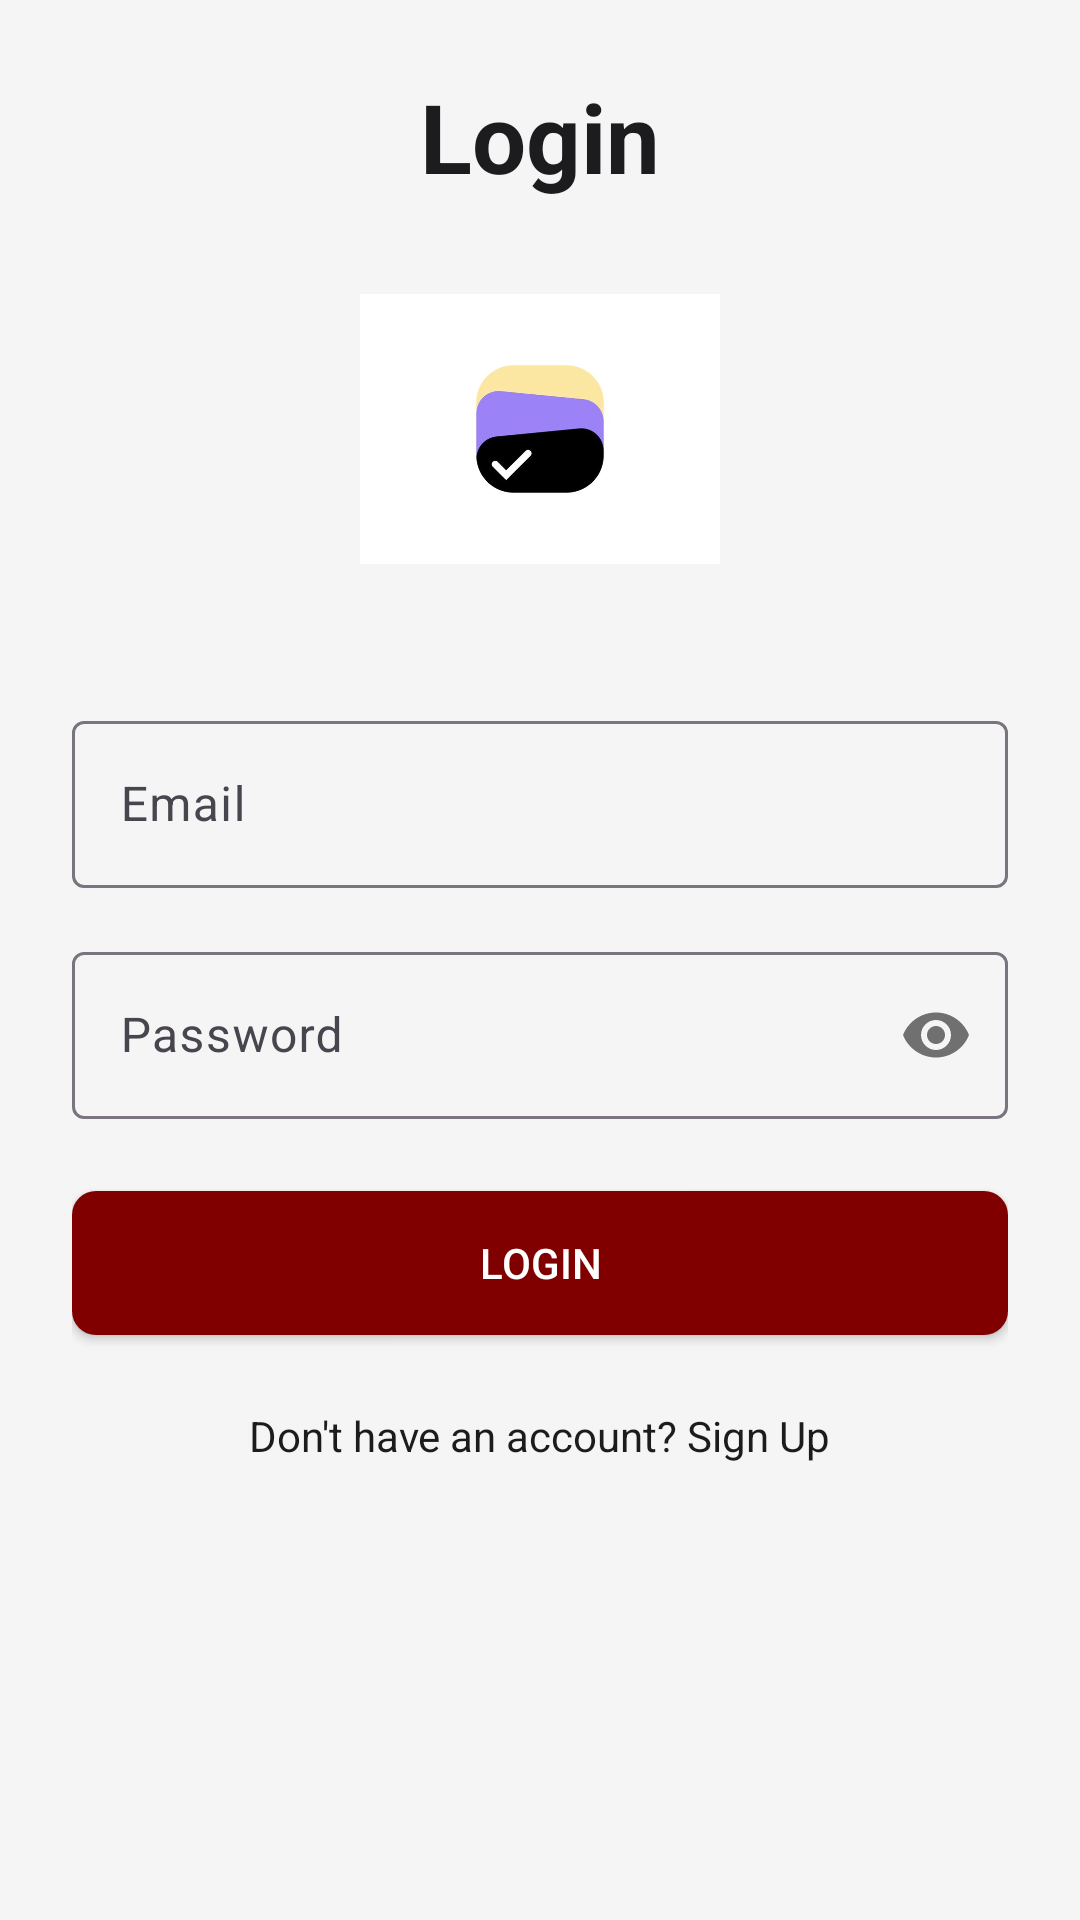

Android layout source for this screen:
<!-- AndroidManifest.xml: application theme AppTheme.Light -->
<!-- res/layout/activity_login.xml -->
<?xml version="1.0" encoding="utf-8"?>
<androidx.constraintlayout.widget.ConstraintLayout xmlns:android="http://schemas.android.com/apk/res/android"
    xmlns:app="http://schemas.android.com/apk/res-auto"
    xmlns:tools="http://schemas.android.com/tools"
    android:layout_width="match_parent"
    android:layout_height="match_parent"
    android:padding="24dp"
    android:fitsSystemWindows="true"
    tools:context=".LoginActivity">

    <TextView
        android:id="@+id/tvLoginTitle"
        android:layout_width="wrap_content"
        android:layout_height="wrap_content"
        android:text="@string/login"
        android:textSize="32sp"
        android:textStyle="bold"
        app:layout_constraintVertical_bias="0.1"
        app:layout_constraintTop_toTopOf="parent"
        app:layout_constraintStart_toStartOf="parent"
        app:layout_constraintEnd_toEndOf="parent"
        app:layout_constraintBottom_toTopOf="@+id/ivLoginLogo"/>

    <ImageView
        android:id="@+id/ivLoginLogo"
        android:layout_width="120dp"
        android:layout_height="120dp"
        android:src="@drawable/img"
        android:layout_marginTop="16dp"
        app:layout_constraintTop_toBottomOf="@id/tvLoginTitle"
        app:layout_constraintStart_toStartOf="parent"
        app:layout_constraintEnd_toEndOf="parent"
        android:contentDescription="@string/app_name" />

    <com.google.android.material.textfield.TextInputLayout
        android:id="@+id/tilEmail"
        android:layout_width="0dp"
        android:layout_height="wrap_content"
        android:hint="@string/email"
        android:layout_marginTop="32dp"
        app:layout_constraintTop_toBottomOf="@id/ivLoginLogo"
        app:layout_constraintEnd_toEndOf="parent"
        app:layout_constraintStart_toStartOf="parent">

        <com.google.android.material.textfield.TextInputEditText
            android:id="@+id/etEmail"
            android:layout_width="match_parent"
            android:layout_height="wrap_content"
            android:inputType="textEmailAddress" />
    </com.google.android.material.textfield.TextInputLayout>

    <com.google.android.material.textfield.TextInputLayout
        android:id="@+id/tilPassword"
        android:layout_width="0dp"
        android:layout_height="wrap_content"
        android:layout_marginTop="16dp"
        android:hint="@string/password"
        app:passwordToggleEnabled="true"
        app:layout_constraintTop_toBottomOf="@id/tilEmail"
        app:layout_constraintStart_toStartOf="parent"
        app:layout_constraintEnd_toEndOf="parent">

        <com.google.android.material.textfield.TextInputEditText
            android:id="@+id/etPassword"
            android:layout_width="match_parent"
            android:layout_height="wrap_content"
            android:inputType="textPassword" />
    </com.google.android.material.textfield.TextInputLayout>

    <Button
        android:id="@+id/btnLogin"
        android:layout_width="0dp"
        android:layout_height="wrap_content"
        android:text="@string/login"
        android:layout_marginTop="24dp"
        android:padding="12dp"
        android:background="@drawable/custom_button_background"
        android:textColor="@color/white"
        app:layout_constraintTop_toBottomOf="@id/tilPassword"
        app:layout_constraintStart_toStartOf="parent"
        app:layout_constraintEnd_toEndOf="parent" />

    <TextView
        android:id="@+id/tvGoToSignUp"
        android:layout_width="wrap_content"
        android:layout_height="wrap_content"
        android:text="@string/dont_have_account"
        android:layout_marginTop="16dp"
        android:padding="8dp"
        app:layout_constraintTop_toBottomOf="@id/btnLogin"
        app:layout_constraintStart_toStartOf="parent"
        app:layout_constraintEnd_toEndOf="parent"/>

</androidx.constraintlayout.widget.ConstraintLayout>
<!-- resources referenced by this layout -->
<resources>
  <color name="white">#FFFFFFFF</color>
  <!-- drawable custom_button_background (drawable) -->
  <?xml version="1.0" encoding="utf-8"?>
  <shape xmlns:android="http://schemas.android.com/apk/res/android"
      android:shape="rectangle">
      <solid android:color="@color/maroon_primary" />
      <corners android:radius="8dp" />
  </shape>
  <!-- drawable img: png bitmap (drawable, 42816 bytes) -->
  <string name="app_name">MultiMode Task Manager</string>
  <string name="dont_have_account">Don\'t have an account? Sign Up</string>
  <string name="email">Email</string>
  <string name="login">Login</string>
  <string name="password">Password</string>
  <style name="AppTheme.Light" parent="Theme.Material3.DayNight.NoActionBar">
          <item name="colorPrimary">@color/maroon_primary</item>
          <item name="colorOnPrimary">@color/white</item>
  
          <item name="android:windowBackground">@color/light_background</item>
          <item name="android:textColor">@color/light_text</item>
          <item name="materialCardViewStyle">@style/Widget.App.CardView.Light</item>
      </style>
  <color name="maroon_primary">#800000</color>
  <color name="light_background">#F5F5F5</color>
  <color name="light_text">#1C1C1E</color>
  <style name="Widget.App.CardView.Light" parent="Widget.Material3.CardView.Elevated">
          <item name="cardBackgroundColor">@color/light_card</item>
      </style>
  <color name="light_card">#FFFFFF</color>
</resources>
